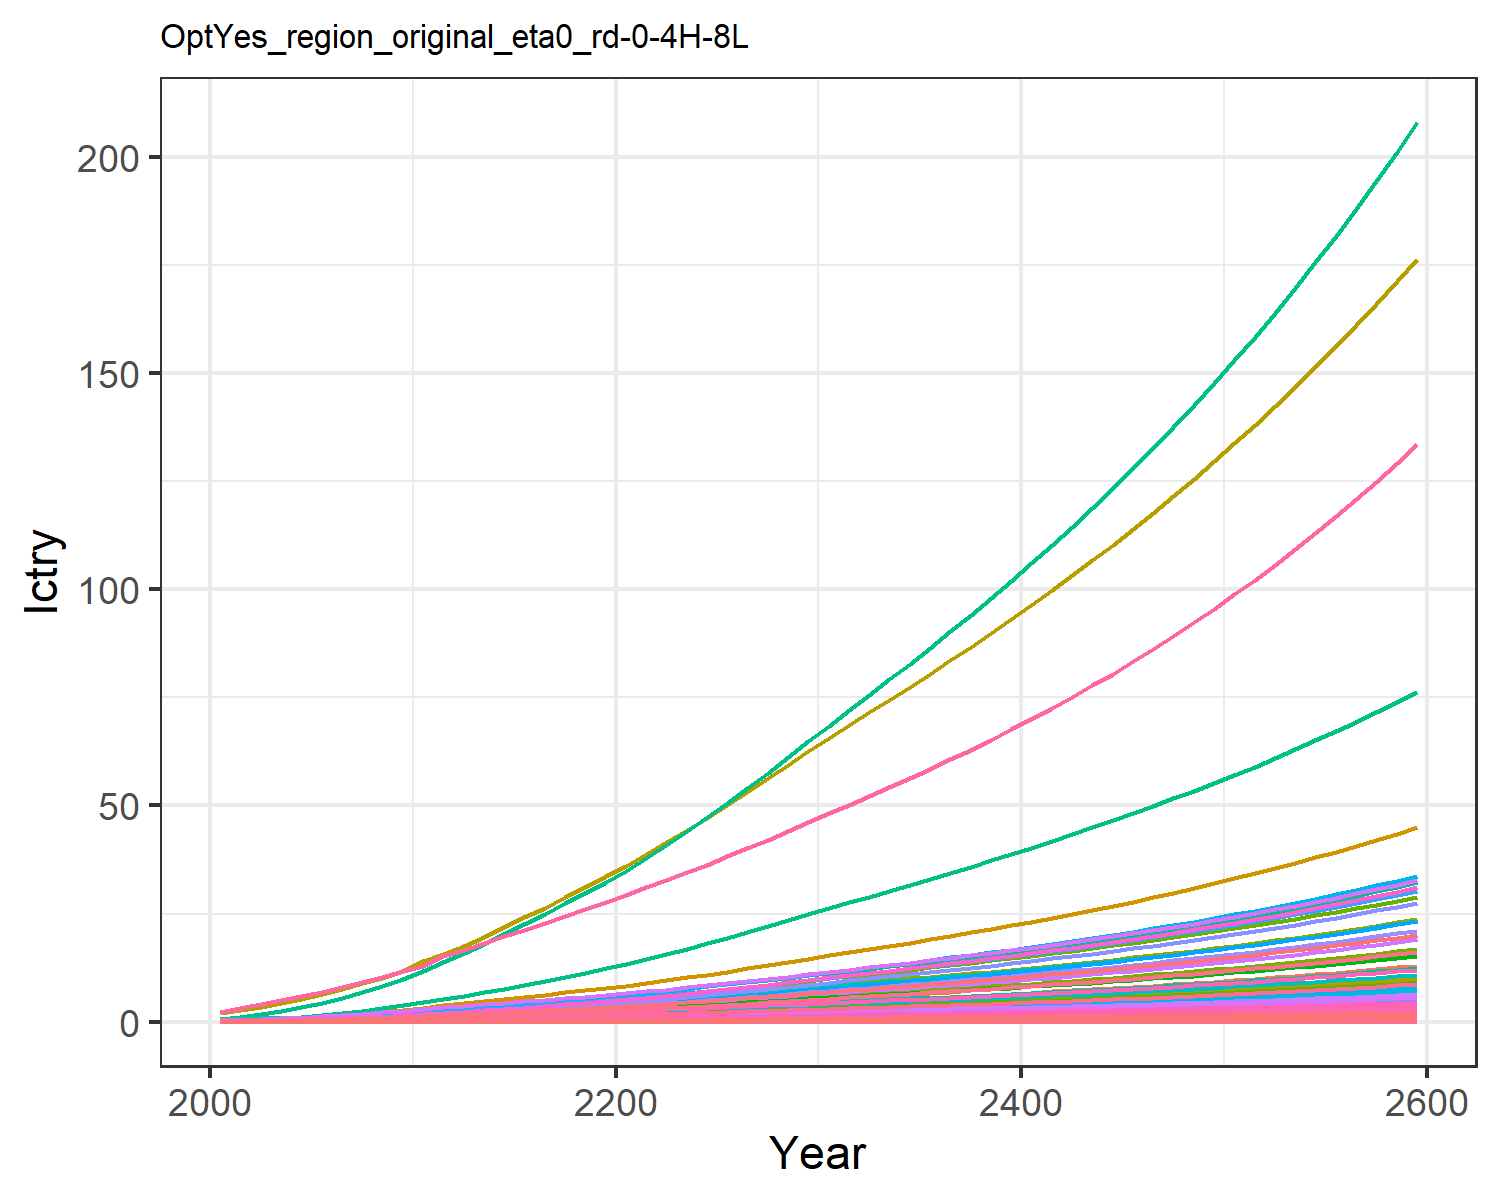

Source data for this figure (header and first rows):
0.00453980657473139, 0.011897750621834072, 0.0019801954436944992, 0.09577037420395854, 0.09523292874156766, 0.0015171779602880257, 0.14093142316190188, 0.045355418917434574, 0.009200060779657276, 0.00048002840547409876, 0.05365796921146087, 0.0015181990390601295, 0.002138146239742674, 0.04082005285998421, 0.007915093892143038, 0.009788391061420381, 0.0012405073731613825, 0.002461836444612486, 0.009629315334038609, 0.0003286906817513218, 0.008690252275547592, 0.3359970787964497, 0.0005448110438130173, 0.0021606431507056774
0.008288, 0.02268, 0.003025, 0.1522, 0.1491, 0.002321, 0.2005, 0.06488, 0.01406, 0.000916, 0.07672, 0.002893, 0.004075, 0.07436, 0.0121, 0.01555, 0.00194, 0.003765, 0.01474, 0.0005138, 0.01361, 0.5255, 0.0008517, 0.003935
0.01304, 0.03809, 0.00407, 0.2194, 0.2082, 0.003125, 0.251, 0.08098, 0.01891, 0.001539, 0.09571, 0.004855, 0.006839, 0.1168, 0.01628, 0.02242, 0.002706, 0.005068, 0.01984, 0.0007167, 0.019, 0.7332, 0.001188, 0.006177
0.0191, 0.05938, 0.005245, 0.2979, 0.2726, 0.004031, 0.2988, 0.0974, 0.02437, 0.002401, 0.1151, 0.007568, 0.01066, 0.1708, 0.02099, 0.03044, 0.00354, 0.006536, 0.0256, 0.0009374, 0.02488, 0.9594, 0.001554, 0.009032
0.02614, 0.08446, 0.006578, 0.3813, 0.3411, 0.00506, 0.3446, 0.1139, 0.03057, 0.003418, 0.1345, 0.01076, 0.01516, 0.2334, 0.02634, 0.03896, 0.004425, 0.008202, 0.03214, 0.001172, 0.03113, 1.199, 0.001942, 0.01234
0.03433, 0.1135, 0.008095, 0.4747, 0.4169, 0.00623, 0.3889, 0.1306, 0.03761, 0.004596, 0.1542, 0.01446, 0.02037, 0.3062, 0.03242, 0.0485, 0.005405, 0.0101, 0.03958, 0.001431, 0.03805, 1.465, 0.002371, 0.01619
0.04415, 0.15, 0.009737, 0.5833, 0.5003, 0.007498, 0.4344, 0.1477, 0.04525, 0.00608, 0.1743, 0.01911, 0.02694, 0.3934, 0.03901, 0.0596, 0.006484, 0.01215, 0.04764, 0.001716, 0.04566, 1.758, 0.002844, 0.0208
0.05561, 0.1943, 0.01151, 0.7085, 0.5917, 0.008867, 0.4805, 0.1652, 0.0535, 0.00788, 0.195, 0.02476, 0.03491, 0.4952, 0.04613, 0.0724, 0.007665, 0.01437, 0.05635, 0.002029, 0.054, 2.078, 0.003362, 0.02618
0.06885, 0.2476, 0.01342, 0.855, 0.6914, 0.01034, 0.5288, 0.1833, 0.06237, 0.01005, 0.2163, 0.03156, 0.04451, 0.6128, 0.05378, 0.08737, 0.008956, 0.01675, 0.06569, 0.00237, 0.06311, 2.428, 0.003928, 0.0324
0.08347, 0.2998, 0.01582, 0.9913, 0.8022, 0.01219, 0.5928, 0.2063, 0.07356, 0.01218, 0.2435, 0.03823, 0.05394, 0.7429, 0.06344, 0.1013, 0.01039, 0.01976, 0.07749, 0.00275, 0.07322, 2.817, 0.004558, 0.03928
0.1003, 0.3501, 0.0187, 1.106, 0.919, 0.01441, 0.6674, 0.2331, 0.08696, 0.01424, 0.2751, 0.04467, 0.06306, 0.8923, 0.07499, 0.1131, 0.0119, 0.02336, 0.0916, 0.003151, 0.08388, 3.227, 0.005222, 0.04719
0.1148, 0.4031, 0.02221, 1.287, 1.08, 0.01712, 0.7686, 0.27, 0.1033, 0.01641, 0.3186, 0.05147, 0.07267, 1.022, 0.08907, 0.1315, 0.01399, 0.02774, 0.1088, 0.003702, 0.09853, 3.791, 0.006135, 0.05404
0.1321, 0.4596, 0.02552, 1.433, 1.218, 0.01967, 0.8489, 0.2996, 0.1187, 0.01872, 0.3535, 0.05872, 0.08294, 1.176, 0.1023, 0.1465, 0.01578, 0.03187, 0.125, 0.004177, 0.1112, 4.278, 0.006923, 0.06223
0.1506, 0.518, 0.02894, 1.577, 1.357, 0.0223, 0.9279, 0.3289, 0.1346, 0.02111, 0.3881, 0.06621, 0.09357, 1.341, 0.116, 0.1613, 0.01759, 0.03614, 0.1417, 0.004655, 0.1238, 4.766, 0.007715, 0.07094
0.1699, 0.5776, 0.03247, 1.72, 1.497, 0.02503, 1.007, 0.3583, 0.1511, 0.02356, 0.4229, 0.07387, 0.1044, 1.513, 0.1302, 0.1759, 0.01941, 0.04056, 0.159, 0.005137, 0.1366, 5.259, 0.008513, 0.08008
0.1899, 0.6379, 0.03612, 1.861, 1.638, 0.02784, 1.087, 0.3882, 0.1681, 0.02604, 0.4581, 0.08163, 0.1155, 1.692, 0.1449, 0.1904, 0.02124, 0.04512, 0.1769, 0.005623, 0.1495, 5.757, 0.00932, 0.08956
0.2105, 0.6983, 0.03988, 2.003, 1.781, 0.03073, 1.168, 0.4185, 0.1856, 0.02853, 0.4939, 0.08942, 0.1265, 1.876, 0.16, 0.2049, 0.0231, 0.04981, 0.1952, 0.006114, 0.1626, 6.259, 0.01013, 0.09931
0.2315, 0.7586, 0.04374, 2.144, 1.925, 0.03371, 1.251, 0.4494, 0.2036, 0.03102, 0.5303, 0.09718, 0.1376, 2.063, 0.1755, 0.2193, 0.02497, 0.05463, 0.2141, 0.006609, 0.1757, 6.765, 0.01095, 0.1093
0.2528, 0.8181, 0.04768, 2.284, 2.069, 0.03675, 1.335, 0.4809, 0.222, 0.03348, 0.5675, 0.1049, 0.1485, 2.253, 0.1913, 0.2337, 0.02685, 0.05956, 0.2334, 0.007107, 0.1889, 7.274, 0.01178, 0.1193
0.2743, 0.8767, 0.05171, 2.423, 2.215, 0.03985, 1.421, 0.513, 0.2408, 0.0359, 0.6055, 0.1124, 0.1593, 2.445, 0.2075, 0.248, 0.02873, 0.0646, 0.2532, 0.007607, 0.2021, 7.785, 0.01261, 0.1295
0.2975, 0.9396, 0.05592, 2.575, 2.371, 0.0431, 1.509, 0.5462, 0.2604, 0.03851, 0.6447, 0.1206, 0.1708, 2.651, 0.2244, 0.2636, 0.03077, 0.06986, 0.2738, 0.008146, 0.2164, 8.336, 0.0135, 0.1405
0.323, 1.009, 0.06034, 2.745, 2.544, 0.04651, 1.599, 0.5807, 0.2811, 0.04137, 0.6853, 0.1295, 0.1836, 2.878, 0.2422, 0.281, 0.03301, 0.07539, 0.2954, 0.00874, 0.2322, 8.942, 0.01449, 0.1526
0.3497, 1.087, 0.06491, 2.923, 2.723, 0.05003, 1.692, 0.616, 0.3024, 0.04463, 0.727, 0.1397, 0.1981, 3.116, 0.2605, 0.2992, 0.03535, 0.0811, 0.3178, 0.009359, 0.2486, 9.575, 0.01551, 0.1652
0.3772, 1.17, 0.06959, 3.106, 2.909, 0.05365, 1.787, 0.6523, 0.3243, 0.04806, 0.7699, 0.1503, 0.2133, 3.361, 0.2794, 0.318, 0.03776, 0.08697, 0.3408, 0.009998, 0.2655, 10.23, 0.01657, 0.1782
0.4056, 1.255, 0.0744, 3.294, 3.1, 0.05736, 1.884, 0.6896, 0.3467, 0.05162, 0.8138, 0.1614, 0.2291, 3.613, 0.2987, 0.3373, 0.04025, 0.09299, 0.3644, 0.01066, 0.283, 10.9, 0.01766, 0.1917
0.4355, 1.345, 0.07939, 3.493, 3.302, 0.06122, 1.986, 0.7287, 0.37, 0.05533, 0.8601, 0.173, 0.2456, 3.879, 0.3188, 0.3577, 0.04287, 0.09924, 0.3888, 0.01135, 0.3014, 11.61, 0.01881, 0.2058
0.4659, 1.436, 0.08448, 3.695, 3.507, 0.06515, 2.09, 0.7687, 0.3938, 0.05913, 0.9072, 0.1848, 0.2624, 4.149, 0.3393, 0.3785, 0.04553, 0.1056, 0.4138, 0.01206, 0.3201, 12.33, 0.01998, 0.2202
0.4967, 1.528, 0.08966, 3.9, 3.716, 0.06916, 2.196, 0.8095, 0.418, 0.063, 0.9553, 0.1968, 0.2796, 4.423, 0.3602, 0.3995, 0.04825, 0.1121, 0.4392, 0.01277, 0.3392, 13.06, 0.02117, 0.2348
0.5281, 1.623, 0.09495, 4.109, 3.929, 0.07325, 2.304, 0.8512, 0.4428, 0.06695, 1.004, 0.2091, 0.2972, 4.701, 0.3815, 0.4209, 0.05102, 0.1187, 0.4652, 0.01351, 0.3587, 13.81, 0.02239, 0.2497
0.56, 1.719, 0.1004, 4.322, 4.147, 0.07743, 2.415, 0.894, 0.4681, 0.07099, 1.055, 0.2216, 0.3151, 4.984, 0.4033, 0.4428, 0.05385, 0.1255, 0.4918, 0.01426, 0.3786, 14.58, 0.02363, 0.2648
0.5916, 1.814, 0.1057, 4.533, 4.362, 0.08155, 2.523, 0.9359, 0.493, 0.07498, 1.104, 0.234, 0.3328, 5.264, 0.4247, 0.4644, 0.05664, 0.1322, 0.518, 0.015, 0.3982, 15.34, 0.02486, 0.2797
0.6225, 1.907, 0.1109, 4.738, 4.569, 0.08557, 2.627, 0.9763, 0.5173, 0.07887, 1.152, 0.2461, 0.3501, 5.537, 0.4457, 0.4855, 0.05934, 0.1387, 0.5435, 0.01571, 0.4171, 16.07, 0.02604, 0.2943
0.6535, 2, 0.1161, 4.945, 4.778, 0.08962, 2.732, 1.017, 0.5418, 0.08279, 1.2, 0.2582, 0.3675, 5.811, 0.4668, 0.5068, 0.06205, 0.1453, 0.5692, 0.01643, 0.4362, 16.8, 0.02723, 0.309
0.6848, 2.094, 0.1214, 5.155, 4.989, 0.09371, 2.838, 1.058, 0.5665, 0.08674, 1.248, 0.2704, 0.3851, 6.088, 0.4881, 0.5284, 0.0648, 0.1519, 0.5952, 0.01716, 0.4555, 17.54, 0.02844, 0.3238
0.7165, 2.189, 0.1268, 5.369, 5.204, 0.09786, 2.946, 1.1, 0.5917, 0.09075, 1.298, 0.2828, 0.4029, 6.369, 0.5097, 0.5504, 0.06759, 0.1586, 0.6215, 0.0179, 0.4751, 18.29, 0.02966, 0.3388
0.7488, 2.285, 0.1322, 5.587, 5.422, 0.1021, 3.056, 1.143, 0.6172, 0.09482, 1.348, 0.2954, 0.421, 6.653, 0.5317, 0.5728, 0.07043, 0.1655, 0.6484, 0.01865, 0.495, 19.06, 0.03091, 0.3541
0.7815, 2.383, 0.1378, 5.809, 5.645, 0.1064, 3.169, 1.187, 0.6433, 0.09895, 1.4, 0.3082, 0.4393, 6.942, 0.5542, 0.5956, 0.07332, 0.1725, 0.6757, 0.01942, 0.5154, 19.84, 0.03218, 0.3696
0.8149, 2.483, 0.1435, 6.037, 5.873, 0.1108, 3.284, 1.232, 0.6699, 0.1032, 1.453, 0.3212, 0.458, 7.237, 0.5771, 0.619, 0.07628, 0.1796, 0.7037, 0.0202, 0.5362, 20.64, 0.03348, 0.3854
0.8489, 2.584, 0.1493, 6.27, 6.106, 0.1153, 3.403, 1.278, 0.697, 0.1075, 1.507, 0.3345, 0.4771, 7.537, 0.6005, 0.6429, 0.07931, 0.1869, 0.7322, 0.021, 0.5575, 21.46, 0.03481, 0.4015
0.8837, 2.687, 0.1552, 6.508, 6.344, 0.1199, 3.524, 1.325, 0.7248, 0.1118, 1.563, 0.348, 0.4966, 7.843, 0.6244, 0.6675, 0.08241, 0.1943, 0.7614, 0.02182, 0.5792, 22.3, 0.03617, 0.4179
0.9192, 2.792, 0.1612, 6.752, 6.589, 0.1246, 3.648, 1.373, 0.7533, 0.1163, 1.62, 0.3618, 0.5165, 8.155, 0.6489, 0.6926, 0.08559, 0.202, 0.7912, 0.02266, 0.6016, 23.16, 0.03756, 0.4347
0.9555, 2.9, 0.1675, 7.003, 6.839, 0.1294, 3.775, 1.423, 0.7824, 0.1209, 1.679, 0.3759, 0.5368, 8.474, 0.674, 0.7184, 0.08885, 0.2098, 0.8218, 0.02353, 0.6244, 24.04, 0.03899, 0.4519
0.9926, 3.01, 0.1738, 7.261, 7.096, 0.1343, 3.906, 1.474, 0.8123, 0.1256, 1.739, 0.3903, 0.5576, 8.801, 0.6998, 0.7449, 0.09219, 0.2178, 0.8532, 0.02441, 0.6479, 24.94, 0.04046, 0.4694
1.031, 3.122, 0.1804, 7.525, 7.36, 0.1394, 4.041, 1.527, 0.843, 0.1304, 1.801, 0.4051, 0.5789, 9.135, 0.7262, 0.7721, 0.09562, 0.226, 0.8854, 0.02532, 0.672, 25.87, 0.04197, 0.4874
1.07, 3.238, 0.1871, 7.797, 7.631, 0.1446, 4.179, 1.581, 0.8744, 0.1353, 1.865, 0.4202, 0.6008, 9.477, 0.7533, 0.8, 0.09915, 0.2344, 0.9184, 0.02625, 0.6968, 26.82, 0.04351, 0.5059
1.109, 3.355, 0.1939, 8.076, 7.91, 0.15, 4.321, 1.637, 0.9067, 0.1403, 1.931, 0.4357, 0.6232, 9.827, 0.7811, 0.8288, 0.1028, 0.2431, 0.9523, 0.02721, 0.7222, 27.8, 0.0451, 0.5248
1.15, 3.476, 0.201, 8.363, 8.196, 0.1554, 4.468, 1.694, 0.9399, 0.1455, 1.998, 0.4516, 0.6461, 10.19, 0.8097, 0.8583, 0.1065, 0.252, 0.9872, 0.0282, 0.7484, 28.8, 0.04674, 0.5442
1.193, 3.6, 0.2083, 8.658, 8.491, 0.1611, 4.618, 1.754, 0.9741, 0.1508, 2.068, 0.4679, 0.6697, 10.56, 0.8391, 0.8887, 0.1103, 0.2611, 1.023, 0.02922, 0.7753, 29.84, 0.04842, 0.5641
1.236, 3.727, 0.2157, 8.962, 8.794, 0.1669, 4.773, 1.814, 1.009, 0.1563, 2.14, 0.4847, 0.6939, 10.93, 0.8693, 0.92, 0.1143, 0.2705, 1.06, 0.03026, 0.8031, 30.9, 0.05015, 0.5845
1.28, 3.858, 0.2234, 9.275, 9.106, 0.1729, 4.932, 1.877, 1.045, 0.1619, 2.214, 0.5019, 0.7188, 11.32, 0.9004, 0.9523, 0.1183, 0.2802, 1.098, 0.03134, 0.8316, 32, 0.05193, 0.6055
1.326, 3.992, 0.2314, 9.598, 9.428, 0.179, 5.096, 1.942, 1.083, 0.1676, 2.29, 0.5195, 0.7444, 11.72, 0.9325, 0.9855, 0.1225, 0.2902, 1.137, 0.03244, 0.861, 33.12, 0.05377, 0.6271
1.373, 4.129, 0.2395, 9.93, 9.759, 0.1853, 5.265, 2.009, 1.121, 0.1736, 2.369, 0.5377, 0.7707, 12.13, 0.9655, 1.02, 0.1268, 0.3004, 1.177, 0.03358, 0.8912, 34.29, 0.05566, 0.6494
1.421, 4.271, 0.2479, 10.27, 10.1, 0.1919, 5.439, 2.077, 1.16, 0.1796, 2.45, 0.5564, 0.7978, 12.55, 0.9995, 1.055, 0.1313, 0.311, 1.218, 0.03476, 0.9224, 35.48, 0.05761, 0.6722
1.471, 4.416, 0.2565, 10.62, 10.45, 0.1986, 5.618, 2.148, 1.201, 0.1859, 2.533, 0.5756, 0.8257, 12.99, 1.034, 1.091, 0.1358, 0.3219, 1.261, 0.03597, 0.9546, 36.72, 0.05962, 0.6958
1.522, 4.566, 0.2654, 10.99, 10.82, 0.2055, 5.803, 2.221, 1.243, 0.1924, 2.619, 0.5954, 0.8544, 13.44, 1.071, 1.129, 0.1406, 0.3331, 1.305, 0.03722, 0.9877, 37.99, 0.06169, 0.72
1.575, 4.72, 0.2746, 11.36, 11.19, 0.2127, 5.993, 2.297, 1.286, 0.199, 2.708, 0.6158, 0.8839, 13.9, 1.108, 1.167, 0.1454, 0.3447, 1.351, 0.03851, 1.022, 39.3, 0.06383, 0.745
1.629, 4.878, 0.2841, 11.75, 11.58, 0.22, 6.189, 2.375, 1.331, 0.2059, 2.8, 0.6368, 0.9144, 14.37, 1.146, 1.207, 0.1505, 0.3567, 1.397, 0.03984, 1.057, 40.66, 0.06603, 0.7707
1.685, 5.041, 0.2939, 12.15, 11.97, 0.2276, 6.391, 2.455, 1.377, 0.213, 2.894, 0.6584, 0.9458, 14.86, 1.186, 1.248, 0.1556, 0.369, 1.446, 0.04121, 1.094, 42.05, 0.06831, 0.7972
1.743, 5.209, 0.3039, 12.56, 12.38, 0.2354, 6.599, 2.538, 1.424, 0.2202, 2.992, 0.6806, 0.9781, 15.36, 1.227, 1.291, 0.161, 0.3817, 1.495, 0.04263, 1.131, 43.49, 0.07065, 0.8245
1.802, 5.382, 0.3143, 12.99, 12.81, 0.2435, 6.814, 2.624, 1.473, 0.2277, 3.093, 0.7036, 1.011, 15.88, 1.269, 1.335, 0.1665, 0.3948, 1.547, 0.04409, 1.17, 44.98, 0.07308, 0.8527
